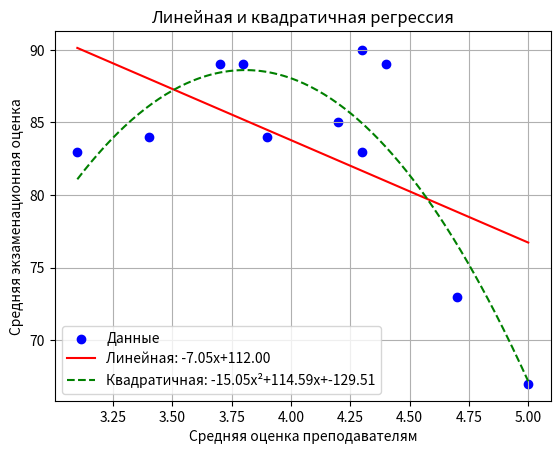
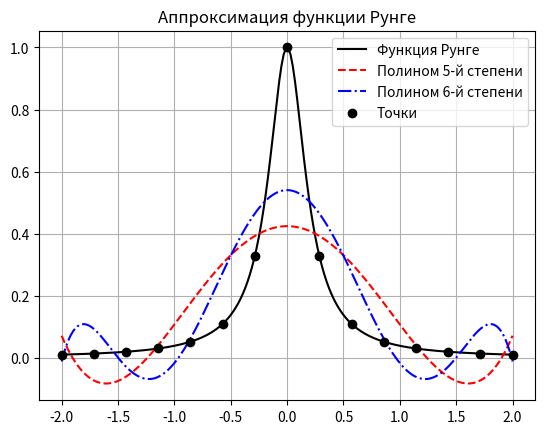

Source code (Python) for these figures, in order:
import numpy as np
import pandas as pd
import matplotlib.pyplot as plt

profiles = ["A", "B", "C", "D", "E", "F", "G", "H", "P", "J", "K"]
x = np.array([4.3, 3.9, 5.0, 4.3, 3.7, 4.4, 3.8, 3.1, 4.7, 4.2, 3.4])
y = np.array([90, 84, 67, 83, 89, 89, 89, 83, 73, 85, 84])

coeffs_lin = np.polyfit(x, y, 1)
lin_eq = np.poly1d(coeffs_lin)
coeffs_quad = np.polyfit(x, y, 2)
quad_eq = np.poly1d(coeffs_quad)

y_pred_lin = lin_eq(x)
y_pred_quad = quad_eq(x)

mse_lin = np.mean((y - y_pred_lin) ** 2)
mse_quad = np.mean((y - y_pred_quad) ** 2)
sse_lin = np.sum((y - y_pred_lin) ** 2)
sse_quad = np.sum((y - y_pred_quad) ** 2)

results_reg = pd.DataFrame({
    "Profile": profiles,
    "X (Преподаватели)": x,
    "Y (Экзамен)": y,
    "Линейная Y": y_pred_lin.round(2),
    "Квадратичная Y": y_pred_quad.round(2)
})
print("=== Результаты регрессии ===")
print(results_reg)
print("\nОшибки:")
print(f"Линейная: MSE = {mse_lin:.3f}, SSE = {sse_lin:.3f}")
print(f"Квадратичная: MSE = {mse_quad:.3f}, SSE = {sse_quad:.3f}")

plt.scatter(x, y, label="Данные", color="blue")
x_line = np.linspace(min(x), max(x), 200)
plt.plot(x_line, lin_eq(x_line), "r-", label=f"Линейная: {coeffs_lin[0]:.2f}x+{coeffs_lin[1]:.2f}")
plt.plot(x_line, quad_eq(x_line), "g--", label=f"Квадратичная: {coeffs_quad[0]:.2f}x²+{coeffs_quad[1]:.2f}x+{coeffs_quad[2]:.2f}")
plt.xlabel("Средняя оценка преподавателям")
plt.ylabel("Средняя экзаменационная оценка")
plt.legend()
plt.title("Линейная и квадратичная регрессия")
plt.grid()
plt.show()

def runge(x):
    return 1 / (1 + 25 * x**2)

X_runge = np.linspace(-2, 2, 15)
Y_runge = runge(X_runge)

coeffs_5 = np.polyfit(X_runge, Y_runge, 5)
coeffs_6 = np.polyfit(X_runge, Y_runge, 6)
poly5 = np.poly1d(coeffs_5)
poly6 = np.poly1d(coeffs_6)

Y_pred_5 = poly5(X_runge)
Y_pred_6 = poly6(X_runge)

mse_5 = np.mean((Y_runge - Y_pred_5) ** 2)
mse_6 = np.mean((Y_runge - Y_pred_6) ** 2)
sse_5 = np.sum((Y_runge - Y_pred_5) ** 2)
sse_6 = np.sum((Y_runge - Y_pred_6) ** 2)

results_runge = pd.DataFrame({
    "X": X_runge.round(2),
    "Runge f(x)": Y_runge.round(5),
    "Полином 5 ст.": Y_pred_5.round(5),
    "Полином 6 ст.": Y_pred_6.round(5)
})
print("\n=== Приближение функции Рунге ===")
print(results_runge)
print("\nОшибки для Рунге:")
print(f"Полином 5-й ст.: MSE = {mse_5:.6f}, SSE = {sse_5:.6f}")
print(f"Полином 6-й ст.: MSE = {mse_6:.6f}, SSE = {sse_6:.6f}")

x_plot = np.linspace(-2, 2, 200)
plt.plot(x_plot, runge(x_plot), "k-", label="Функция Рунге")
plt.plot(x_plot, poly5(x_plot), "r--", label="Полином 5-й степени")
plt.plot(x_plot, poly6(x_plot), "b-.", label="Полином 6-й степени")
plt.scatter(X_runge, Y_runge, color="black", zorder=5, label="Точки")
plt.legend()
plt.title("Аппроксимация функции Рунге")
plt.grid()
plt.show()
